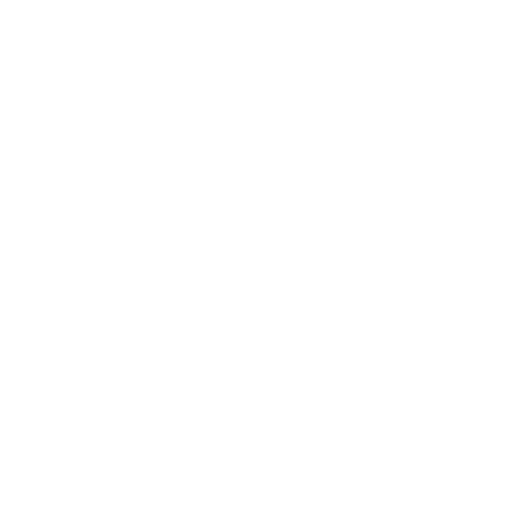
t = 0.00 s
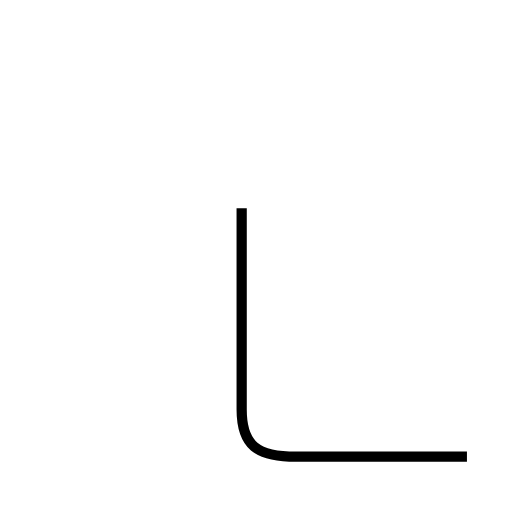
t = 1.34 s
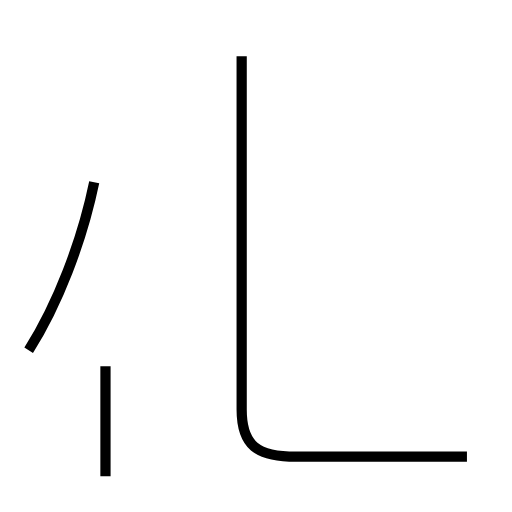
t = 2.64 s
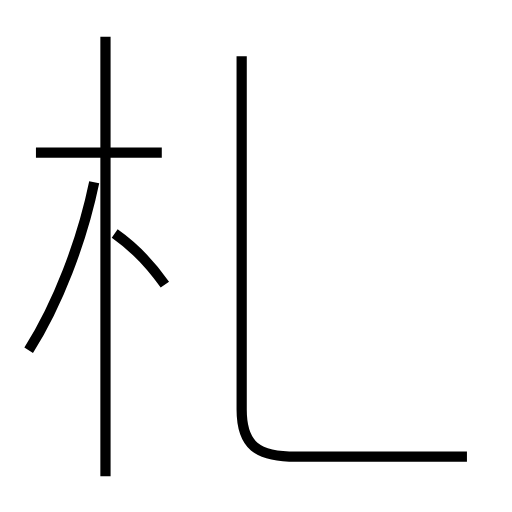
t = 4.18 s
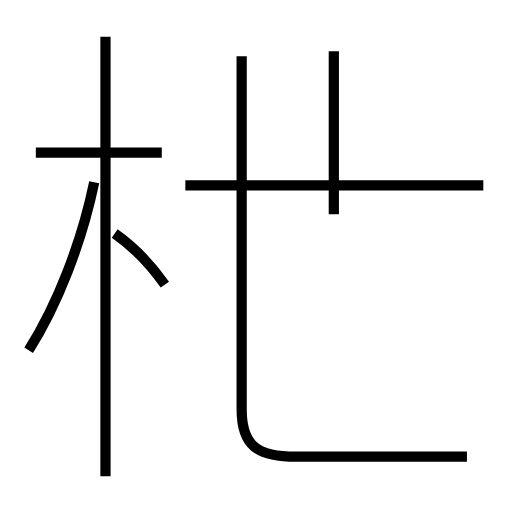
t = 5.53 s
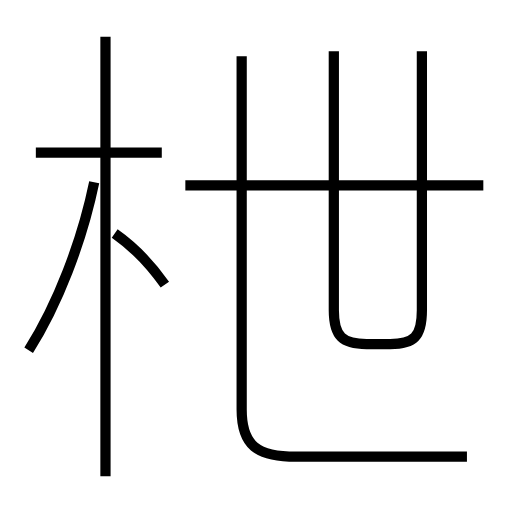
t = 6.96 s

The animated SVG that drew these frames (rendered in a browser with its animation timeline set to each time). Animation: 7 SMIL elements (animate=7); one cycle of 6.96 s.

<?xml version='1.0' encoding='utf-8'?>
<svg viewBox="0.0 -6.0 50.0 50.0" version="1.1" xmlns="http://www.w3.org/2000/svg"><rect x="-1000" y="-1000" width="2000" height="2000" stroke="white" fill="white" /><g style="fill:none;stroke:#000000;stroke-width:1"><path d="M 45.6 0.6 L 28.9 0.6 C 25.1 0.6 23.6 -0.5 23.6 -4.0 L 23.6 -38.5 " transform="translate(0.0 38.0)" stroke-dasharray="59.41758012260905" stroke-dashoffset="59.41758012260905"><animate attributeName="stroke-dashoffset" from="59.41758012260905" to="0" dur="1.7825274036782714s" begin="0s; anim_end.end" fill="freeze" id="anim0" /></path><path d="M 2.8 -9.8 C 5.6 -14.2 8.0 -20.4 9.2 -26.2 " transform="translate(0.0 38.0)" stroke-dasharray="17.691938281887836" stroke-dashoffset="17.691938281887836"><animate attributeName="stroke-dashoffset" from="17.691938281887836" to="0" dur="0.530758148456635s" begin="anim0.end" fill="freeze" id="anim1" /></path><path d="M 10.3 2.5 L 10.3 -40.4 " transform="translate(0.0 38.0)" stroke-dasharray="42.9" stroke-dashoffset="42.9"><animate attributeName="stroke-dashoffset" from="42.9" to="0" dur="1.287s" begin="anim1.end" fill="freeze" id="anim2" /></path><path d="M 16.1 -16.2 C 14.9 -17.9 13.2 -19.8 11.2 -21.2 " transform="translate(0.0 38.0)" stroke-dasharray="7.034131522025164" stroke-dashoffset="7.034131522025164"><animate attributeName="stroke-dashoffset" from="7.034131522025164" to="0" dur="0.2110239456607549s" begin="anim2.end" fill="freeze" id="anim3" /></path><path d="M 15.8 -29.1 L 3.5 -29.1 " transform="translate(0.0 38.0)" stroke-dasharray="12.3" stroke-dashoffset="12.3"><animate attributeName="stroke-dashoffset" from="12.3" to="0" dur="0.369s" begin="anim3.end" fill="freeze" id="anim4" /></path><path d="M 47.2 -25.9 L 18.1 -25.9 " transform="translate(0.0 38.0)" stroke-dasharray="29.1" stroke-dashoffset="29.1"><animate attributeName="stroke-dashoffset" from="29.1" to="0" dur="0.873s" begin="anim4.end" fill="freeze" id="anim5" /></path><path d="M 32.6 -39.0 L 32.6 -13.7 C 32.6 -11.1 33.5 -10.4 35.8 -10.4 L 38.1 -10.4 C 40.4 -10.4 41.2 -11.1 41.2 -13.7 L 41.2 -39.0" transform="translate(0.0 38.0)" stroke-dasharray="63.66710107989487" stroke-dashoffset="63.66710107989487"><animate attributeName="stroke-dashoffset" from="63.66710107989487" to="0" dur="1.910013032396846s" begin="anim5.end" fill="freeze" id="anim_end" /></path></g></svg>
